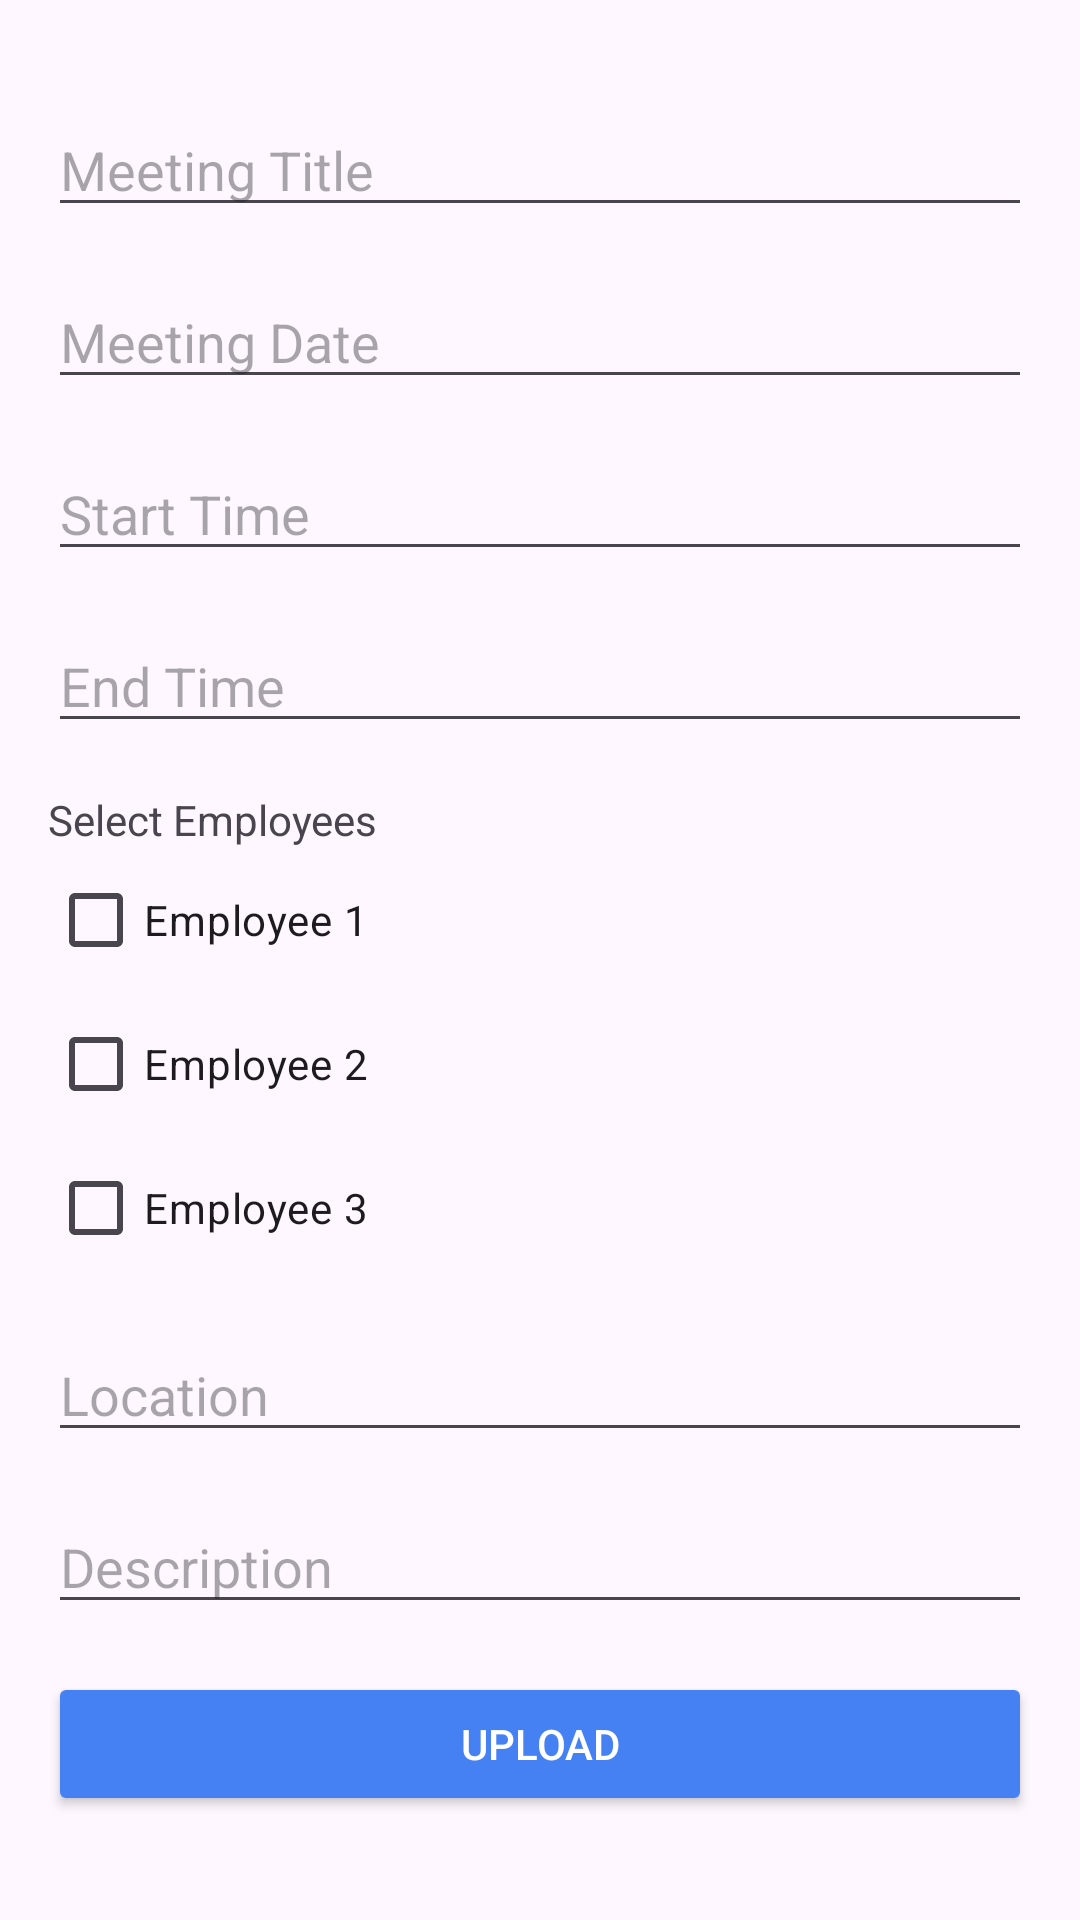

Android layout source for this screen:
<!-- AndroidManifest.xml: application theme Theme.MeetingSceduling -->
<!-- res/layout/activity_create_meeting.xml -->
<?xml version="1.0" encoding="utf-8"?>
<LinearLayout xmlns:android="http://schemas.android.com/apk/res/android"
    xmlns:app="http://schemas.android.com/apk/res-auto"
    xmlns:tools="http://schemas.android.com/tools"
    android:layout_width="match_parent"
    android:layout_height="match_parent"
    android:padding="16dp"
    android:gravity="center"
    android:orientation="vertical"
    tools:context=".CreateMeeting">

    <EditText
        android:id="@+id/meetingTitle"
        android:layout_width="match_parent"
        android:layout_height="wrap_content"
        android:layout_marginBottom="16dp"
        android:hint="Meeting Title"
        android:inputType="textPersonName" />

    <EditText
        android:id="@+id/meetingDate"
        android:layout_width="match_parent"
        android:layout_height="wrap_content"
        android:layout_marginBottom="16dp"
        android:hint="Meeting Date"
        android:focusable="false"
        android:clickable="true"
        android:inputType="none" />

    <EditText
        android:id="@+id/startTime"
        android:layout_width="match_parent"
        android:layout_height="wrap_content"
        android:layout_marginBottom="16dp"
        android:hint="Start Time"
        android:focusable="false"
        android:clickable="true"
        android:inputType="none" />

    <EditText
        android:id="@+id/endTime"
        android:layout_width="match_parent"
        android:layout_height="wrap_content"
        android:layout_marginBottom="16dp"
        android:hint="End Time"
        android:focusable="false"
        android:clickable="true"
        android:inputType="none" />

    <LinearLayout
        android:layout_width="match_parent"
        android:layout_height="wrap_content"
        android:layout_marginBottom="16dp"
        android:orientation="vertical">

        <TextView
            android:layout_width="match_parent"
            android:layout_height="wrap_content"
            android:text="Select Employees" />

        <CheckBox
            android:id="@+id/employee1"
            android:layout_width="match_parent"
            android:layout_height="wrap_content"
            android:text="Employee 1" />

        <CheckBox
            android:id="@+id/employee2"
            android:layout_width="match_parent"
            android:layout_height="wrap_content"
            android:text="Employee 2" />

        <CheckBox
            android:id="@+id/employee3"
            android:layout_width="match_parent"
            android:layout_height="wrap_content"
            android:text="Employee 3" />
    </LinearLayout>

    <EditText
        android:id="@+id/location"
        android:layout_width="match_parent"
        android:layout_height="wrap_content"
        android:layout_marginBottom="16dp"
        android:hint="Location"
        android:inputType="text" />

    <EditText
        android:id="@+id/description"
        android:layout_width="match_parent"
        android:layout_height="wrap_content"
        android:layout_marginBottom="16dp"
        android:hint="Description"
        android:inputType="textMultiLine" />

    <Button
        android:id="@+id/upload"
        android:layout_width="match_parent"
        android:layout_height="wrap_content"
        android:text="Upload"
        android:backgroundTint="@color/primaryColor"
        android:textColor="@android:color/white" />
</LinearLayout>
<!-- resources referenced by this layout -->
<resources>
  <color name="primaryColor">#4681f4</color>
  <style name="Theme.MeetingSceduling" parent="Base.Theme.MeetingSceduling" />
  <style name="Base.Theme.MeetingSceduling" parent="Theme.Material3.DayNight.NoActionBar">
          
          
      </style>
</resources>
